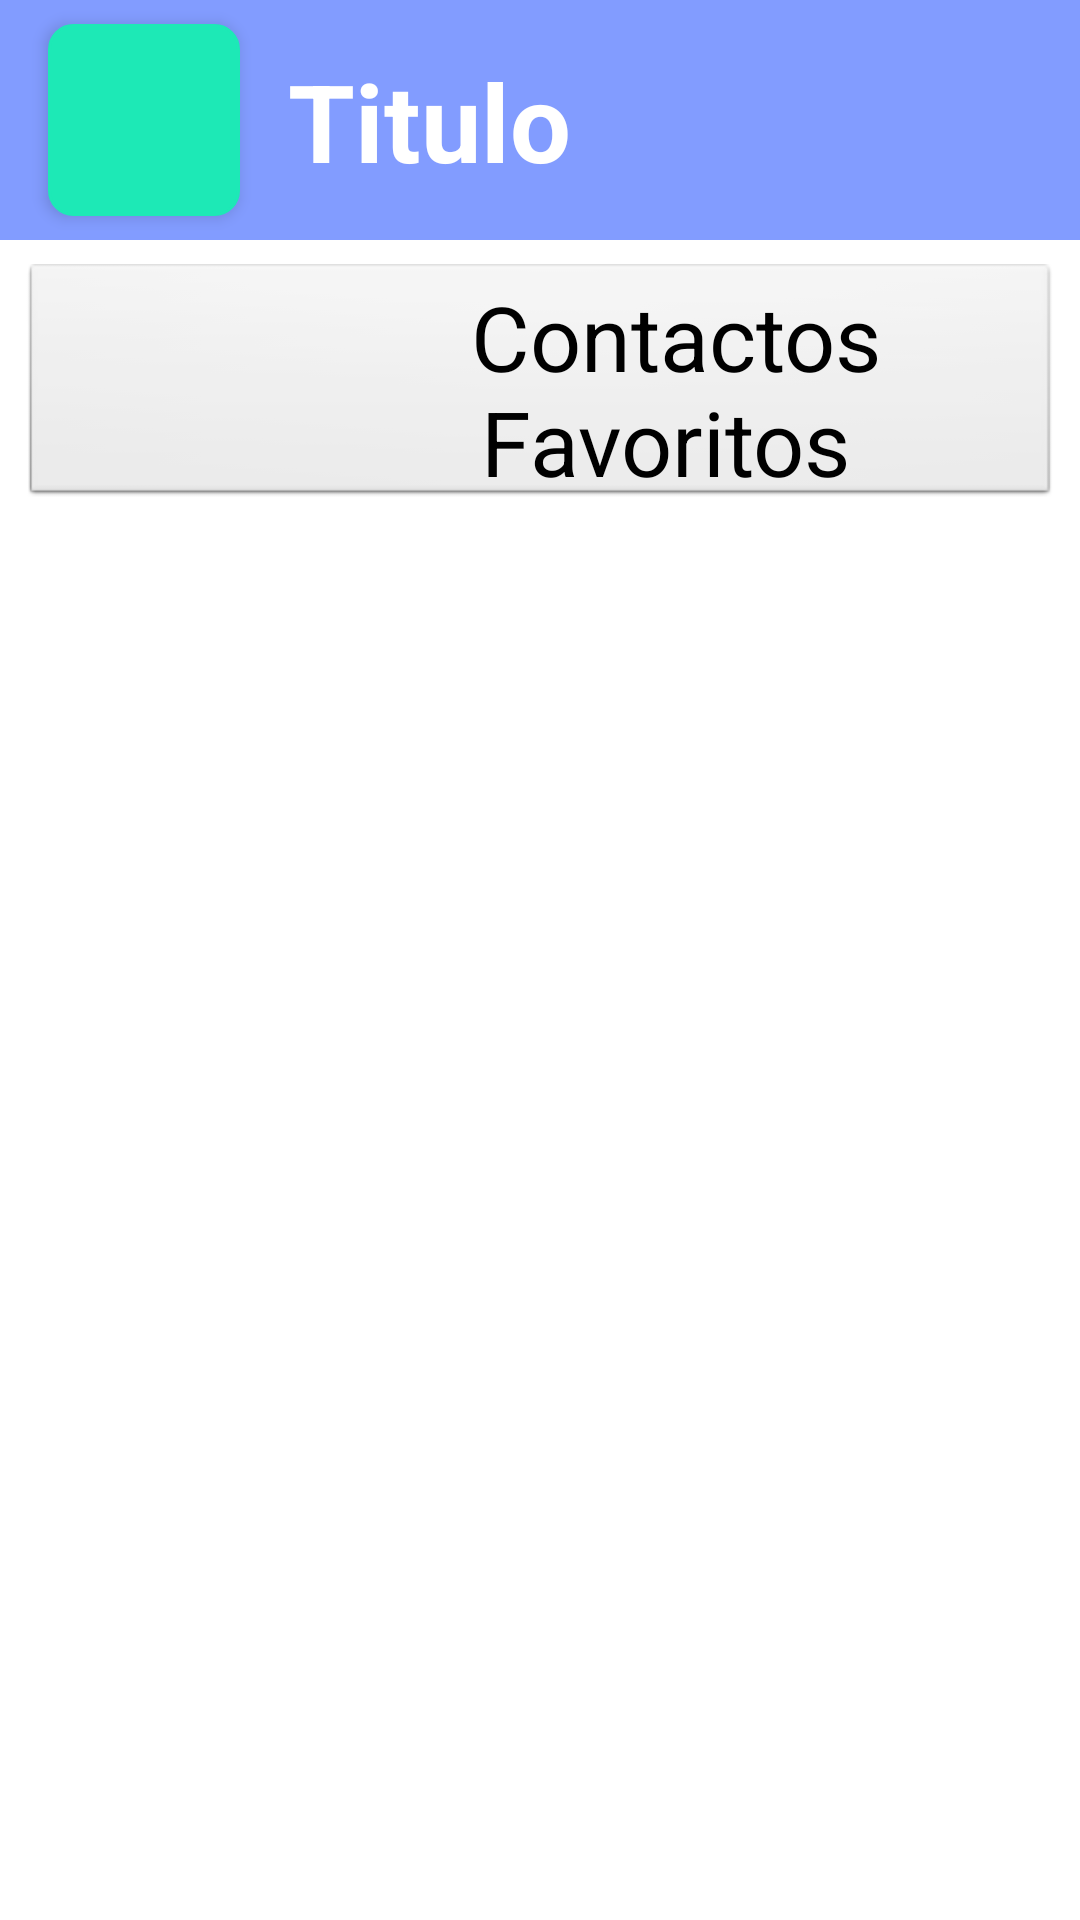

Produce the Android XML layout that renders to this screen, including the resource entries it uses.
<!-- AndroidManifest.xml: application theme AppTheme -->
<!-- res/layout/activity_contacts_settings.xml -->
<?xml version="1.0" encoding="utf-8"?>
<androidx.constraintlayout.widget.ConstraintLayout xmlns:android="http://schemas.android.com/apk/res/android"
    xmlns:app="http://schemas.android.com/apk/res-auto"
    xmlns:tools="http://schemas.android.com/tools"
    android:layout_width="match_parent"
    android:layout_height="match_parent"
    tools:context=".activities.ContactsSettingsActivity">

    <androidx.constraintlayout.widget.ConstraintLayout
        android:id="@+id/bar"
        android:layout_width="0dp"
        android:layout_height="80dp"
        android:background="@color/background"
        app:layout_constraintLeft_toLeftOf="parent"
        app:layout_constraintRight_toRightOf="parent"
        app:layout_constraintTop_toTopOf="parent"

        >

        <ImageButton
            android:id="@+id/homeButton"
            android:layout_width="0dp"
            android:layout_height="0dp"
            android:layout_marginStart="16dp"
            android:layout_marginTop="8dp"
            android:layout_marginBottom="8dp"
            android:background="@drawable/round_rect"
            android:backgroundTint="#1DE9B6"
            android:elevation="3dp"
            android:onClick="onHomeClicked"
            android:scaleType="centerInside"
            app:layout_constraintBottom_toBottomOf="parent"
            app:layout_constraintDimensionRatio="H,1:1"
            app:layout_constraintStart_toStartOf="parent"
            app:layout_constraintTop_toTopOf="parent"
            app:srcCompat="@drawable/ic_home_black_24dp" />

        <TextView
            android:id="@+id/activityTitle"
            android:layout_width="wrap_content"
            android:layout_height="wrap_content"
            android:layout_marginStart="16dp"
            android:fontFamily="sans-serif"
            android:text="Titulo"
            android:textAlignment="textStart"
            android:textColor="#FFFFFF"
            android:textSize="36sp"
            android:textStyle="bold"
            app:layout_constraintBottom_toBottomOf="parent"
            app:layout_constraintStart_toEndOf="@+id/homeButton"
            app:layout_constraintTop_toTopOf="parent" />
    </androidx.constraintlayout.widget.ConstraintLayout>

    <LinearLayout
        android:id="@+id/linearLayout_contacts_settings_fav_contacts_btn"
        android:layout_width="match_parent"
        android:layout_height="80dp"
        android:layout_marginStart="8dp"
        android:layout_marginTop="8dp"
        android:layout_marginEnd="8dp"
        android:background="@android:drawable/btn_default_small"
        android:clickable="true"
        android:focusable="true"
        android:orientation="horizontal"
        app:layout_constraintEnd_toEndOf="parent"
        app:layout_constraintHorizontal_bias="0.0"
        app:layout_constraintStart_toStartOf="parent"
        app:layout_constraintTop_toBottomOf="@+id/bar">

        <ImageView
            android:id="@+id/imageView_icon"
            android:layout_width="0dp"
            android:layout_height="match_parent"
            android:layout_weight="1"
            app:srcCompat="@drawable/ic_star_black_24dp" />

        <TextView
            android:id="@+id/textView_name"
            android:layout_width="0dp"
            android:layout_height="match_parent"
            android:layout_weight="3"
            android:gravity="center"
            android:text=" Contactos Favoritos"
            android:textAlignment="center"
            android:textColor="#000000"
            android:textSize="30sp" />
    </LinearLayout>
</androidx.constraintlayout.widget.ConstraintLayout>
<!-- resources referenced by this layout -->
<resources>
  <color name="background">#829CFF</color>
  <!-- drawable round_rect (drawable) -->
  <?xml version="1.0" encoding="utf-8"?>
  <shape xmlns:android="http://schemas.android.com/apk/res/android"
      android:shape="rectangle">
  
      <corners android:radius="8dp"/>
      <solid android:color="#F00"/>
      <stroke android:color="#000" android:width="1dp"/>
  
  </shape>
  <style name="AppTheme" parent="Theme.AppCompat.Light.NoActionBar">
          
          <item name="colorPrimary">@color/colorPrimary</item>
          <item name="colorPrimaryDark">@color/colorPrimaryDark</item>
          <item name="colorAccent">@color/colorAccent</item>
          <item name="android:windowShowWallpaper">true</item>
          <item name="android:windowBackground">@android:color/white</item>
      </style>
  <color name="colorPrimary">#cbc28e</color>
  <color name="colorPrimaryDark">#605a3e</color>
  <color name="colorAccent">#D81B60</color>
</resources>
